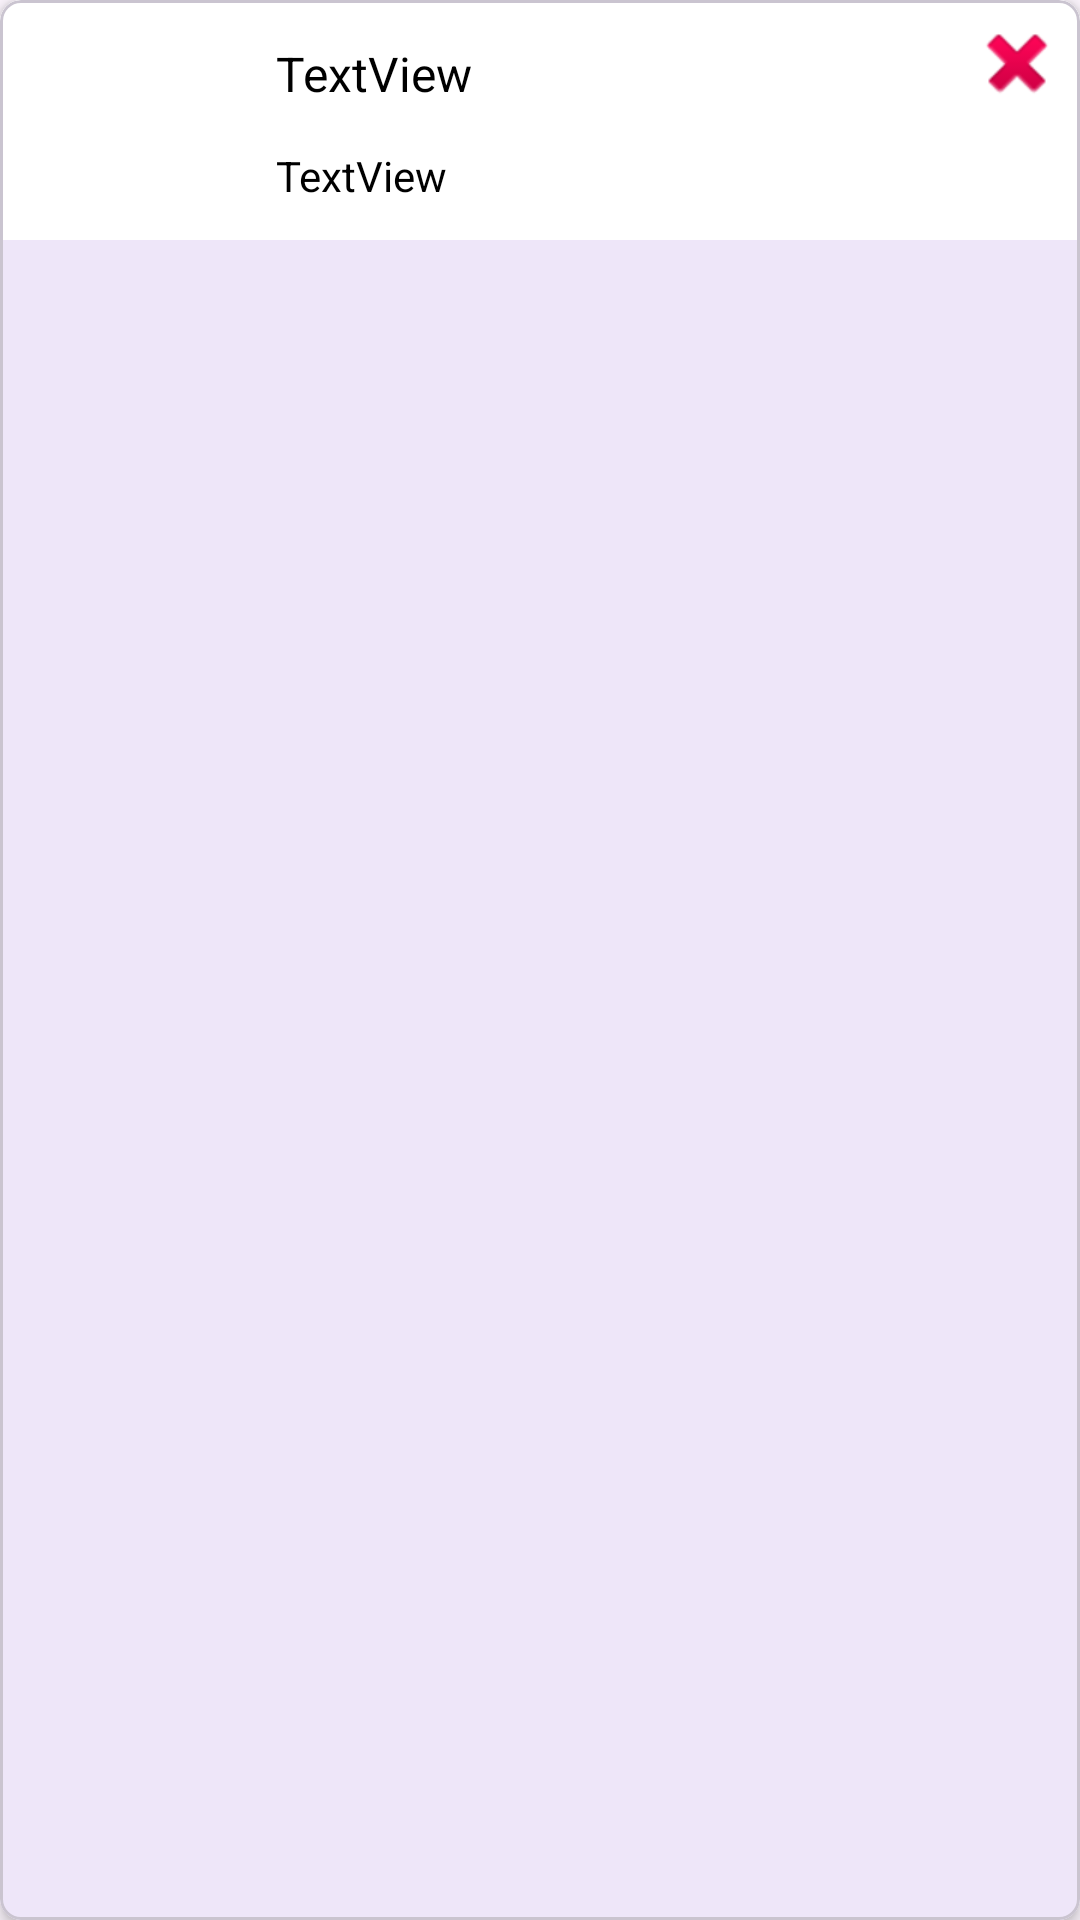

Produce the Android XML layout that renders to this screen, including the resource entries it uses.
<!-- AndroidManifest.xml: application theme Theme.Diploma_Project -->
<!-- res/layout/layout_cart_item.xml -->
<?xml version="1.0" encoding="utf-8"?>
<com.google.android.material.card.MaterialCardView xmlns:android="http://schemas.android.com/apk/res/android"
    xmlns:app="http://schemas.android.com/apk/res-auto"
    xmlns:tools="http://schemas.android.com/tools"
    android:layout_margin="5dp"
    app:cardCornerRadius="7dp"
    app:cardElevation="3dp"
    android:background="@color/white"
    android:layout_width="match_parent"
    android:layout_height="wrap_content">

    <androidx.constraintlayout.widget.ConstraintLayout
        android:background="@color/white"
        android:layout_width="match_parent"
        android:layout_height="wrap_content">


        <ImageView
            android:id="@+id/imageView3"
            android:layout_width="80dp"
            android:layout_height="80dp"
            app:layout_constraintStart_toStartOf="parent"
            app:layout_constraintTop_toTopOf="parent"
            tools:srcCompat="@tools:sample/avatars" />

        <TextView
            android:id="@+id/textView11"
            android:layout_width="0dp"
            android:layout_height="wrap_content"
            android:layout_marginStart="12dp"
            android:text="TextView"
            android:textColor="@color/black"
            android:textSize="16sp"
            app:layout_constraintBottom_toTopOf="@+id/textView12"
            app:layout_constraintEnd_toStartOf="@+id/imageView6"
            app:layout_constraintStart_toEndOf="@+id/imageView3"
            app:layout_constraintTop_toTopOf="parent" />

        <TextView
            android:id="@+id/textView12"
            android:layout_width="wrap_content"
            android:layout_height="wrap_content"
            android:text="TextView"
            android:layout_marginBottom="12dp"
            android:layout_marginStart="12dp"
            android:textSize="14sp"
            android:textColor="@color/black"
            app:layout_constraintBottom_toBottomOf="@+id/imageView3"
            app:layout_constraintStart_toEndOf="@+id/imageView3" />

        <ImageView
            android:id="@+id/imageView6"
            android:layout_width="wrap_content"
            android:layout_height="wrap_content"
            android:layout_margin="5dp"
            app:layout_constraintEnd_toEndOf="parent"
            app:layout_constraintTop_toTopOf="parent"
            app:srcCompat="@android:drawable/ic_delete" />

    </androidx.constraintlayout.widget.ConstraintLayout>


</com.google.android.material.card.MaterialCardView>
<!-- resources referenced by this layout -->
<resources>
  <color name="black">#FF000000</color>
  <color name="white">#FFFFFFFF</color>
  <style name="Theme.Diploma_Project" parent="Base.Theme.Diploma_Project" />
  <style name="Base.Theme.Diploma_Project" parent="Theme.Material3.DayNight.NoActionBar">
          
          <item name="colorPrimary">@color/colorPrimary</item>
          <item name="colorPrimaryDark">@color/colorPrimaryDark</item>
          <item name="colorAccent">@color/colorAccent</item>
      </style>
  <color name="colorPrimary">#432fbf</color>
  <color name="colorPrimaryDark">#432fbf</color>
  <color name="colorAccent">#D81B60</color>
</resources>
